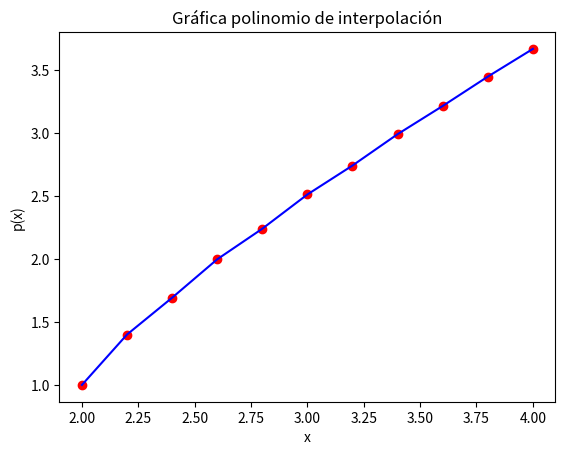

This figure's Python source:
import numpy as np
import matplotlib.pyplot as plt
from sympy import *



# f: Funcion del tipo f(x,y)
#     #Entradas:
#	 interv: Lista con los valores frontera en x con la forma: [xi, xf]
#    h: tamaño de paso 
#    yo: Valor inicial de la solucion para y(x=0) 

#Salidas:
# 	 xk: coordenadas x evaluadas
# 	 yk: coodernadas y obtenidas
# 	 poly: polinomio de interpolacion en formato string
def adam_bashford_4(f, interv, pasoh, yo):

    
    a = interv[0]
    b = interv[1]

    n = pasoh 

    h = (b-a)/(n-1)

    xk = np.linspace(a,b,n)
    yk = np.zeros(n)

    x = symbols('x')
    y = symbols('y')
    f_s = sympify(funcion) #simbolica
    f = lambdify([x, y], f_s)

    yk[0] = yo
    yk[1] = yk[0] + h*f(xk[0], yk[0])
    yk[2] = yk[1] + h/2*(3*f(xk[1], yk[1]) - f(xk[0], yk[0]))
    yk[3] = yk[2] + h/12*(23*f(xk[2], yk[2]) - 16*f(xk[1], yk[1]) + 5*f(xk[0], yk[0]))
    for i in range(3, n-1):
        yk[i+1] = yk[i] + h/24*(55*f(xk[i], yk[i]) - 59*f(xk[i-1], yk[i-1]) + 37*f(xk[i-2], yk[i-2]) - 9*f(xk[i-3], yk[i-3]))
    
    p = lagrange(xk, yk) #Crea polinomio de interpolación
    p_n = lambdify(x, p)


    #Formato de la línea y los puntos
    plt.scatter(xk, p_n(xk), color='r',zorder=1) 
    plt.plot(xk, p_n(xk), color='b',zorder=2)

    #Especifiaciones de gráfica
    plt.title("Gráfica polinomio de interpolación")
    plt.xlabel("x")
    plt.ylabel("p(x)")

    #Muestra gráfica
    plt.show()

    return (xk, yk), p
    


"""
Función para interpolar una función mediante
el método de la Interpolación de Lagrange
Entradas: 
    xv: Puntos en el eje x usados para interpolar
    yv: Puntos en el eje y usados para interpolar
Salidas:
    p: Polinomio en formato simbólico
        que interpola a los puntos ingresados
"""
def lagrange(xv, yv):
    n = len(xv) #Largo del vector

    if (len(xv) != len(yv)): #Comprueba que los vectores sean iguales
        return ('Los venctores no cumplen con la condicion de tamano')

    p = 0
    for k in range(n):
        p = p + yv[k]*fun_Lk(xv, k)

    p = expand(p)
    return p

"""
Función utilizada para calcular el valor
de Lk según se indica en el método de Lagrange
Entradas:
    xv: vector de puntos en x
    k: iteración correspondiente
Salidas:
    Lk: polinomio Lk en formato simbólico
"""
def fun_Lk(xv, k):
    x = Symbol('x')
    n = len(xv)
    Lk = 1
    for j in range(n):
        if j != k:
            Lk = Lk*(x - xv[j])/(xv[k] - xv[j])

    Lk = expand(Lk)
    return Lk



if __name__ == '__main__':
    intervalo = [2, 4]
    num_pt = 11
    funcion = "1+(x-y)**2"
    yinicial = 1

    res = adam_bashford_4(funcion, intervalo, num_pt, yinicial)

    print("Pares ordenados: ", res[0])
    print("Polinomio de interpolacion: ", res[1])
